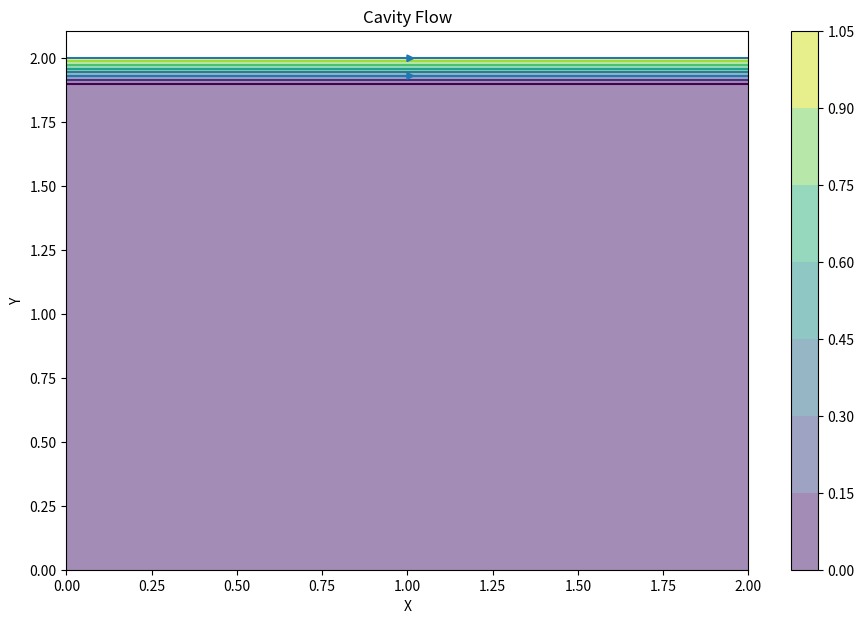

Write Python code to recreate this figure.
import numpy as np
from matplotlib import pyplot as plt, cm

l = 2
nx = 21 # nx = ny
nt = 500 # number of time steps
nit = 50 # iteration for pressure
dx = l / (nx - 1) # dx = dx
dy = dx

x = np.linspace(0, l, nx)
y = np.linspace(0, l, nx)
X, Y = np.meshgrid(x, y)

rho = 1.2
nu = 1
courant = 0.007
# dt = 0.001
# courant = nu*dt/dx
dt = courant * dx / nu
# print(courant)

u = np.zeros((nx, nx))
v = np.zeros((nx, nx))
p = np.zeros((nx, nx)) 
b = np.zeros((nx, nx))

un = np.empty_like(u)
vn = np.empty_like(v)

def pressure_poisson(p,u,v):
    global dx, dy, nit

    pn = np.empty_like(p)
    pn = p.copy()

    # internal iteration for pressure correction
    for _ in range(nit): # we iterate for pressure to get more accurate steadx state result
        pn = p.copy()

        du_dx = (3*u[2:-2, 2:-2] - 4*u[1:-3, 2:-2] + u[0:-4, 2:-2])/dx
        dv_dy = (3*v[2:-2, 2:-2] - 4*v[2:-2, 1:-3] + v[2:-2, 0:-4])/dy
        dudv_dxdy = (3*u[2:-2,2:-2] - 4*u[1:-3, 2:-2] + u[0:-4, 2:-2])*(3*v[2:-2, 2:-2] - 4*v[2:-2, 1:-3] + v[2:-2, 0:-4])/(dx*dy)

        p[2:-2,2:-2] = ((dy**2)*(pn[1:-3, 2:-2] + pn[3:-1, 2:-2]) + (dx**2)*(pn[2:-2, 1:-3] + pn[2:-2, 3:-1]) + rho*((dx**2)*(dy**2))*(du_dx**2 + dv_dy**2 + 2*dudv_dxdy))/(2*(dx**2 + dy**2))

        p[:,-1] = p[:,-2] # dp/dx = 0 at x = 2
        p[0,:] = p[1,:] # dp/dx = 0 at y = 0
        p[:,0] = p[:,1] # dp/dx = 0 at x = 0
        p[-1,:] = 1

    return p

def cavity_flow(u, v, p):
    global rho, dt, nt, dx, dy, nu

    un = np.empty_like(u)
    vn = np.empty_like(v)
    b = np.zeros((nx, nx))

    for _ in range(nt):
        un = u.copy()
        vn = v.copy()

        p = pressure_poisson(p,u,v)

        # if u>0: # to setup upwind scheme
        udu_dx = un[2:-2, 2:-2] * (3*un[2:-2, 2:-2] - 4*un[1:-3, 2:-2] + un[0:-4, 2:-2])/(2*dx)
        vdu_dy = vn[2:-2, 2:-2] * (3*un[2:-2, 2:-2] - 4*un[2:-2, 1:-3] + un[2:-2, 0:-4])/(2*dy)
        dp_dx = (p[3:-1, 2:-2] - p[1:-3, 2:-2])/(2*dx)
        d2u_dx2 = (un[1:-3, 2:-2] - 2*un[2:-2, 2:-2] + un[3:-1, 2:-2])/(dx**2)
        d2u_dy2 = (un[2:-2, 1:-3] - 2*un[2:-2, 2:-2] + un[2:-2, 3:-1])/(dy**2)

        udv_dx = un[2:-2, 2:-2] * (3*vn[2:-2, 2:-2] - 4*vn[1:-3, 2:-2] + vn[0:-4, 2:-2])/(2*dx)
        vdv_dy = vn[2:-2, 2:-2] * (3*vn[2:-2, 2:-2] - 4*vn[2:-2, 1:-3] + vn[2:-2, 0:-4])/(2*dy)
        dp_dy = (p[2:-2, 3:-1] - p[2:-2, 1:-3])/(2*dy)
        d2v_dx2 = (vn[1:-3, 2:-2] - 2*vn[2:-2, 2:-2] + vn[3:-1, 2:-2])/(dx**2)
        d2v_dy2 = (vn[2:-2, 1:-3] - 2*vn[2:-2, 2:-2] + vn[2:-2, 3:-1])/(dy**2)

        u[2:-2, 2:-2] = un[2:-2, 2:-2] + dt*(nu*(d2u_dx2 + d2u_dy2) - (dp_dx/rho) - udu_dx - vdu_dy)
        v[2:-2, 2:-2] = vn[2:-2, 2:-2] + dt*(nu*(d2v_dx2 + d2v_dy2) - (dp_dy/rho) - udv_dx - vdv_dy)

        u[0,:] = 0
        u[-1,:] = 1 # set velocity on cavity lid equal to 1
        u[:,0] = 0
        u[:,-1] = 0

        v[0,:] = 0
        v[-1,:] = 0
        v[:,0] = 0
        v[:,-1] = 0

    return u, v, p

u, v, p = cavity_flow(u, v, p)

fig = plt.figure(figsize=(11,7), dpi=100)
# plotting the pressure field as a contour
plt.contourf(X, Y, p, alpha=0.5, cmap=cm.viridis)  
# plotting the pressure field outlines
plt.colorbar()
plt.contour(X, Y, p, cmap=cm.viridis)  
plt.streamplot(X,Y,u,v)
# plt.quiver(X,Y,u,v)
# plotting velocity field
plt.title('Cavity Flow')
plt.xlabel('X')
plt.ylabel('Y')
plt.show()
